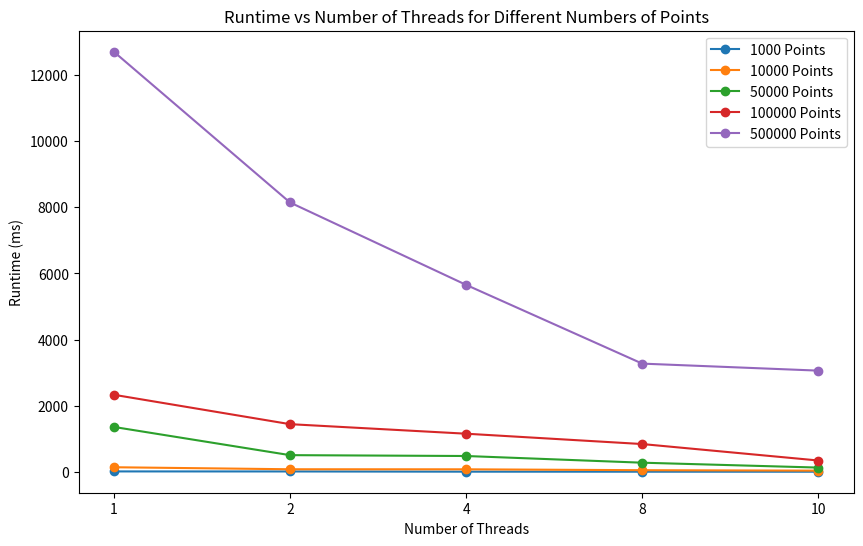

Python code for this plot:
import matplotlib.pyplot as plt

# Data for different numbers of points
threads = ['1', '2', '4', '8', '10']
runtime_1000_points_ms = [0.014202 * 1000, 0.012861 * 1000, 0.006501 * 1000, 0.005456 * 1000, 0.005045 * 1000]
runtime_10000_points_ms = [0.140502 * 1000, 0.079435 * 1000, 0.077922 * 1000, 0.051266 * 1000, 0.03780 * 1000]
runtime_50000_points_ms = [1.359417 * 1000, 0.506303 * 1000, 0.480346 * 1000, 0.278094 * 1000, 0.130416 * 1000]
runtime_100000_points_ms = [2.332436 * 1000, 1.443393 * 1000, 1.154794 * 1000, 0.841901 * 1000, 0.344152 * 1000]
runtime_500000_points_ms = [12.705845 * 1000, 8.147975 * 1000, 5.655921 * 1000, 3.274208 * 1000, 3.061990 * 1000]

plt.figure(figsize=(10, 6))
plt.plot(threads, runtime_1000_points_ms, 'o-', label='1000 Points')
plt.plot(threads, runtime_10000_points_ms, 'o-', label='10000 Points')
plt.plot(threads, runtime_50000_points_ms, 'o-', label='50000 Points')
plt.plot(threads, runtime_100000_points_ms, 'o-', label='100000 Points')
plt.plot(threads, runtime_500000_points_ms, 'o-', label='500000 Points')

plt.xlabel('Number of Threads')
plt.ylabel('Runtime (ms)')
plt.title('Runtime vs Number of Threads for Different Numbers of Points')

# Set x-axis and y-axis ticks
plt.xticks(threads)
plt.yticks(range(0, 14000, 2000))  # Increase the interval to 2000 ms

plt.legend()
plt.show()